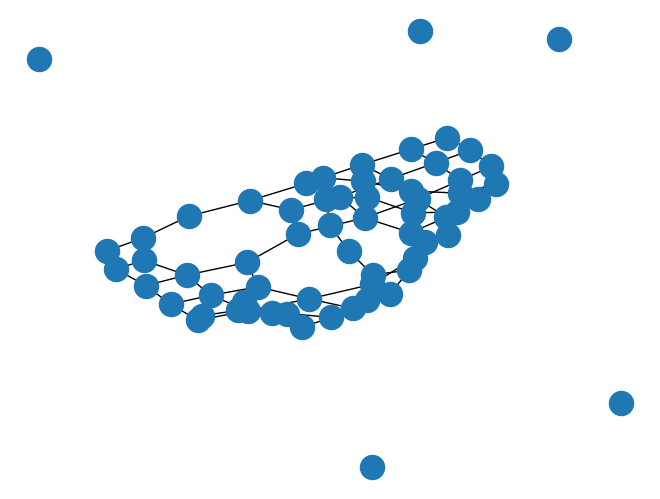

Generate this figure with matplotlib: (Note: this script raises an exception after producing the figure.)
# -*- coding: utf-8 -*-
"""
Created on Sat May 12 20:47:33 2018

@author: robot

用于生成C++的cfg
CPP 指代coverage path planning 
"""
import time 
import datetime
import random
import math
import random
from numpy import *
from copy import *
import copy
import networkx as nx
import matplotlib.pyplot as plt



def writeConf(fcon = open('text.txt', 'w'),name = '0-0',data = []):
    fcon.write(name+' ')
    for unit in data:
        fcon.write(' '+ str(unit))
    fcon.write('\n')

class MultiCPPcfg:
    def __init__(self,row = 20,col = 20,robNum =5, obNum = 80):
        self.row = row
        self.col = col
        self.robNum = robNum
        self.obNum = obNum
    def constructCfg(self):
        row = self.row
        col = self.col        
        mat = zeros((row,col))
        
        for i in range(row):
            for j in range(col):
                mat[i][j] = 1
    # zero means the obstacle pnt
    # one means the way pnt
    
        robNum = self.robNum
        random.seed(100)
        
        obNum = self.obNum
        
        robRowLst = []
        robColLst = []
        while len(robRowLst)<robNum:
            robRow = random.randint(0,row - 1)
            robCol = random.randint(0,col - 1)
            reasonable = True
            for i in range(len(robRowLst)):
                if robRow == robRowLst[i] and robCol == robColLst[i]:
                    reasonable = False
                    break
            if reasonable:
                robRowLst.append(robRow)
                robColLst.append(robCol)
                
        obRowLst = []
        obColLst = []
        while len(obRowLst)<obNum :
            obRow = random.randint(0,row - 1)
            obCol = random.randint(0,col - 1)
            reasonable = True
            for i in range(len(obRowLst)):
                if obRow == obRowLst[i] and obCol == obColLst[i]:
                    reasonable = False
                    break
            if reasonable:
                mat[obRow][obCol] = 0
                obRowLst.append(obRow)
                obColLst.append(obCol)
        
        conFileDir = './/data//'
        conFileCfg = conFileDir + str(robNum)+'_'+str(row)+'_'+str(col)+'_'+str(obNum)+'_Outdoor_Cfg.txt'
        f_con = open(conFileCfg , 'w')
        
        f_con.write('time '+ datetime.datetime.now().strftime("%Y-%m-%d %H:%M:%S")+'\n')
        writeConf(f_con,'row',[row])
        writeConf(f_con,'col',[col])
        writeConf(f_con,'robRow',robRowLst)
        writeConf(f_con,'robCol',robColLst)
        
        grid = []    
        for x,y in ndindex(mat.shape):
            grid.append(int(mat[x][y]))
        writeConf(f_con,'grid',grid)
            
        writeConf(f_con,'obRow',obRowLst)
        writeConf(f_con,'obCol',obColLst)
            
        f_con.close()

def getNeighbor(envMat,lst = (0,0),row =20, col =20):
    resLst = []
    #left
    lstLeft = (lst[0]-1,lst[1])
    if(lstLeft[0]>=0):
        if(envMat[lstLeft[0]][lstLeft[1]]==1):
            resLst.append(lstLeft)
    #right
    lstRight = (lst[0]+1,lst[1])
    if(lstRight[0]<row):
        if(envMat[lstRight[0]][lstRight[1]]==1):
            resLst.append(lstRight)    
    #top
    lstTop = (lst[0],lst[1]+1)
    if(lstTop[1]<col):
        if(envMat[lstTop[0]][lstTop[1]]==1):
            resLst.append(lstTop)    
    #bottom    
    lstBottom = (lst[0],lst[1]-1)
    if(lstBottom[1]>=0):
        if(envMat[lstBottom[0]][lstBottom[1]]==1):
            resLst.append(lstBottom)
    
    return resLst


def stc2base(lst = (0,0)):
    resLst = []
#    1
    resLst.append((lst[0]*2,lst[1]*2))
#    2
    resLst.append((lst[0]*2 + 1,lst[1]*2))
#    3
    resLst.append((lst[0]*2,lst[1]*2  + 1))
#    4
    resLst.append((lst[0]*2 + 1,lst[1]*2 + 1))
    
    return resLst


if __name__ =='__main__':
    
    
    stc_row = 8
    stc_col = 8
    
    stc_mat = zeros((stc_row,stc_col),dtype=int)
    for i in range(stc_row):
        for j in range(stc_col):
            stc_mat[i][j] = 1
    
    base_row = stc_row *2
    base_col = stc_col *2
# zero means the obstacle pnt
# one means the way pnt

    robNum = 5
    random.seed(100)
    
    obNum = 5
    
    
    robRowLst = []
    robColLst = []
    while len(robRowLst)<robNum:
        robRow = random.randint(0,stc_row - 1)
        robCol = random.randint(0,stc_col - 1)
        reasonable = True
        for i in range(len(robRowLst)):
            if robRow == robRowLst[i] and robCol == robColLst[i]:
                reasonable = False
                break
        if reasonable:
            robRowLst.append(robRow)
            robColLst.append(robCol)


    obRowLst = []
    obColLst = []
    while len(obRowLst)<obNum :
        obRow = random.randint(0,stc_row - 1)
        obCol = random.randint(0,stc_col - 1)
        reasonable = True
        for i in range(len(obRowLst)):
            if obRow == obRowLst[i] and obCol == obColLst[i]:
                reasonable = False
                break
        for i in range(len(robRowLst)):
            if obRow == robRowLst[i] and obCol == robColLst[i]:
                reasonable = False
                break
        if reasonable:
            stc_mat[obRow][obCol] = 0
            obRowLst.append(obRow)
            obColLst.append(obCol)
    
            

    
#    testNei = getNeighbor(envMat =mat,lst = [0,0],row =row,col=col)
#    print(testNei)
    
    sPntx = []
    sPnty = []
    tPntx = []
    tPnty = []
    G = nx.Graph()
    for i in range(stc_row):
        for j in range(stc_col):
            centre = (i,j)
            G.add_node((i,j))
            if(stc_mat[i][j] == 0):
                continue            
            neiLst =getNeighbor(envMat = stc_mat, lst = centre,row = stc_row, col =stc_col)
            for unit in neiLst:
#                print('')
                sPntx.append(i + 0.5)
                sPnty.append(j + 0.5)
                tPntx.append(unit[0] + 0.5)
                tPnty.append(unit[1] + 0.5)
                G.add_edge(centre,unit)
#    component2 = nx.connected_components(G)
#    print(component2)
    component = list(nx.connected_components(G))
    print(component)
    reachComponentLst = []
    unReachCompLst = [n for n in range(len(component))]
    for i in range(robNum):
        for j in range(len(component)):
            if(reachComponentLst.count(j) !=1):
                if((robRowLst[i],robColLst[i]) in component[j]):
                    reachComponentLst.append(j)
                    unReachCompLst.remove(j)
#                    print(reachComponentLst)            
                                
    print(reachComponentLst)
    print(len(component[0]))
                
#    print(00)
#    print(component)
#    print(len(component))
#    len(list())
    nx.draw(G)
    #nx.draw_random(G)
    #nx.draw_spectral(G)
    plt.show()

                
    
    conFileDir = './/DARP_data//'
    conFileCfg = conFileDir + str(robNum)+'_'+str(base_row)+'_'+str(base_col)+'_'+str(obNum)+'_Outdoor_Cfg.txt'
    f_con = open(conFileCfg , 'w')
    
    f_con.write('time '+ datetime.datetime.now().strftime("%Y-%m-%d %H:%M:%S")+'\n')
    writeConf(f_con,'row',[base_row])
    writeConf(f_con,'col',[base_col])
#   change the rob stc pos to the base position
    lst = robRowLst * 2
    b_robRowLst = [elment*2 for elment in robRowLst]
    b_robColLst = [elment*2 for elment in robColLst]    
    writeConf(f_con,'robRow',b_robRowLst)
    writeConf(f_con,'robCol',b_robColLst)
    robReachRowLst = []
    robReachColLst = []
    for unit in reachComponentLst:
        for gridUnit in component[unit]:
            robReachRowLst.append(gridUnit[0])
            robReachColLst.append(gridUnit[1])
    r_baseRowLst = []
    r_baseColLst = []
    for i in range(len(robReachRowLst)):
        baseLst = stc2base((robReachRowLst[i],robReachColLst[i]))
        for unit in baseLst:
            r_baseRowLst.append(unit[0])
            r_baseColLst.append(unit[1])
        
    writeConf(f_con,'robReachRowLst',r_baseRowLst)
    writeConf(f_con,'robReachColLst',r_baseColLst)

    robUnReachRowLst = []
    robUnReachColLst = []
    for unit in unReachCompLst:
        for gridUnit in component[unit]:
            robUnReachRowLst.append(gridUnit[0])
            robUnReachColLst.append(gridUnit[1])

    ur_baseRowLst = []
    ur_baseColLst = []
    for i in range(len(robUnReachRowLst)):
        baseLst = stc2base((robUnReachRowLst[i],robUnReachColLst[i]))
        for unit in baseLst:
            ur_baseRowLst.append(unit[0])
            ur_baseColLst.append(unit[1])
    
    writeConf(f_con,'robUnReachRowLst',ur_baseRowLst)
    writeConf(f_con,'robUnReachColLst',ur_baseColLst)
    
    b_obRowLst = ur_baseRowLst
    b_obColLst = ur_baseRowLst
     
#==============================================================================
#   test the edge add function 
#==============================================================================
    
#    writeConf(f_con,'sPntx',sPntx)
#    writeConf(f_con,'sPnty',sPnty)
#    writeConf(f_con,'tPntx',tPntx)
#    writeConf(f_con,'tPnty',tPnty)    
# =============================================================================
#  end the test the edge add fucntion 
# =============================================================================
    base_mat = zeros((base_row,base_col),dtype=int)
    for i in range(base_row):
        for j in range(base_col):
            base_mat[i][j] = 1
    
    for i in range(len(ur_baseRowLst)):
        base_mat[ur_baseRowLst[i]][ur_baseColLst[i]] = 0
        
    grid = []    
    for x,y in ndindex(base_mat.shape):
        grid.append(int(base_mat[x][y]))
    writeConf(f_con,'grid',grid)
        
    writeConf(f_con,'obRow',b_obRowLst)
    writeConf(f_con,'obCol',b_obColLst)
    
    b_obNum = len(b_obRowLst)
    b_rNum = len(r_baseRowLst)
    b_gridNum = base_row *base_col
    print(b_obNum)
    print(b_rNum)
    print(b_gridNum)
    lowBound = math.ceil(b_rNum/robNum)
    writeConf(f_con,'lowBound',[lowBound])
    print(lowBound)
    
    
    f_con.close()
    
    conFileDir = './/DARP_data//'
    
    conFileCfg = conFileDir + '_java_'+str(robNum)+'_'+str(stc_row)+'_'+str(stc_row)+'_'+str(obNum)+'CPP_Cfg.txt'
    f_ja = open(conFileCfg , 'w')
    
    for i in range(len(robRowLst)):
        f_ja.write('EnvironmentGrid['+str(robRowLst[i])+']['+str(robColLst[i])+'] = 2;\n')
    
    for i in range(len(obRowLst)):
#        s_ind0  = math.floor((ob_x[i]+5)/20)
#        s_ind1  = math.floor((ob_y[i]+5)/20)
        f_ja.write('EnvironmentGrid['+str(obRowLst[i])+']['+str(obColLst[i])+'] = 1;\n')
        
    f_ja.close()
    
#    conFileCfg = conFileDir +'_java_'+str(robNum) +
